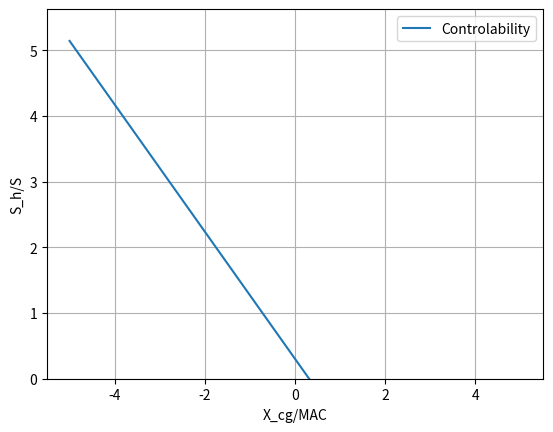

Reproduce this figure in Python.
import numpy as np
import matplotlib.pyplot as plt


def controlability_plot():
    S = 50
    Sh = 10
    X_cg = np.linspace(-20,20,10)
    X_ac = 0.25
    C_l_h = -0.5
    C_l_A = 0.5
    l_h = 20
    c = 4
    V_h = 100
    V = 110
    S_h_S = np.zeros(len(X_cg))
    C_m_ac = -0.5

    i = 0
    for x_cg in X_cg:
        S_h_S[i] = 1/((C_l_h/C_l_A)*(l_h/c)*(V_h/V)**2)*x_cg + (C_m_ac/C_l_A - X_ac)/((C_l_h/C_l_A)*(l_h/c)*(V_h/V)**2)
        i = i+1
    plt.plot(X_cg/c,S_h_S, label='Controlability')
    plt.ylim(bottom=0)
    plt.grid(True)
    plt.xlabel('X_cg/MAC')
    plt.ylabel('S_h/S')
    plt.legend()
    plt.show()

controlability_plot()
